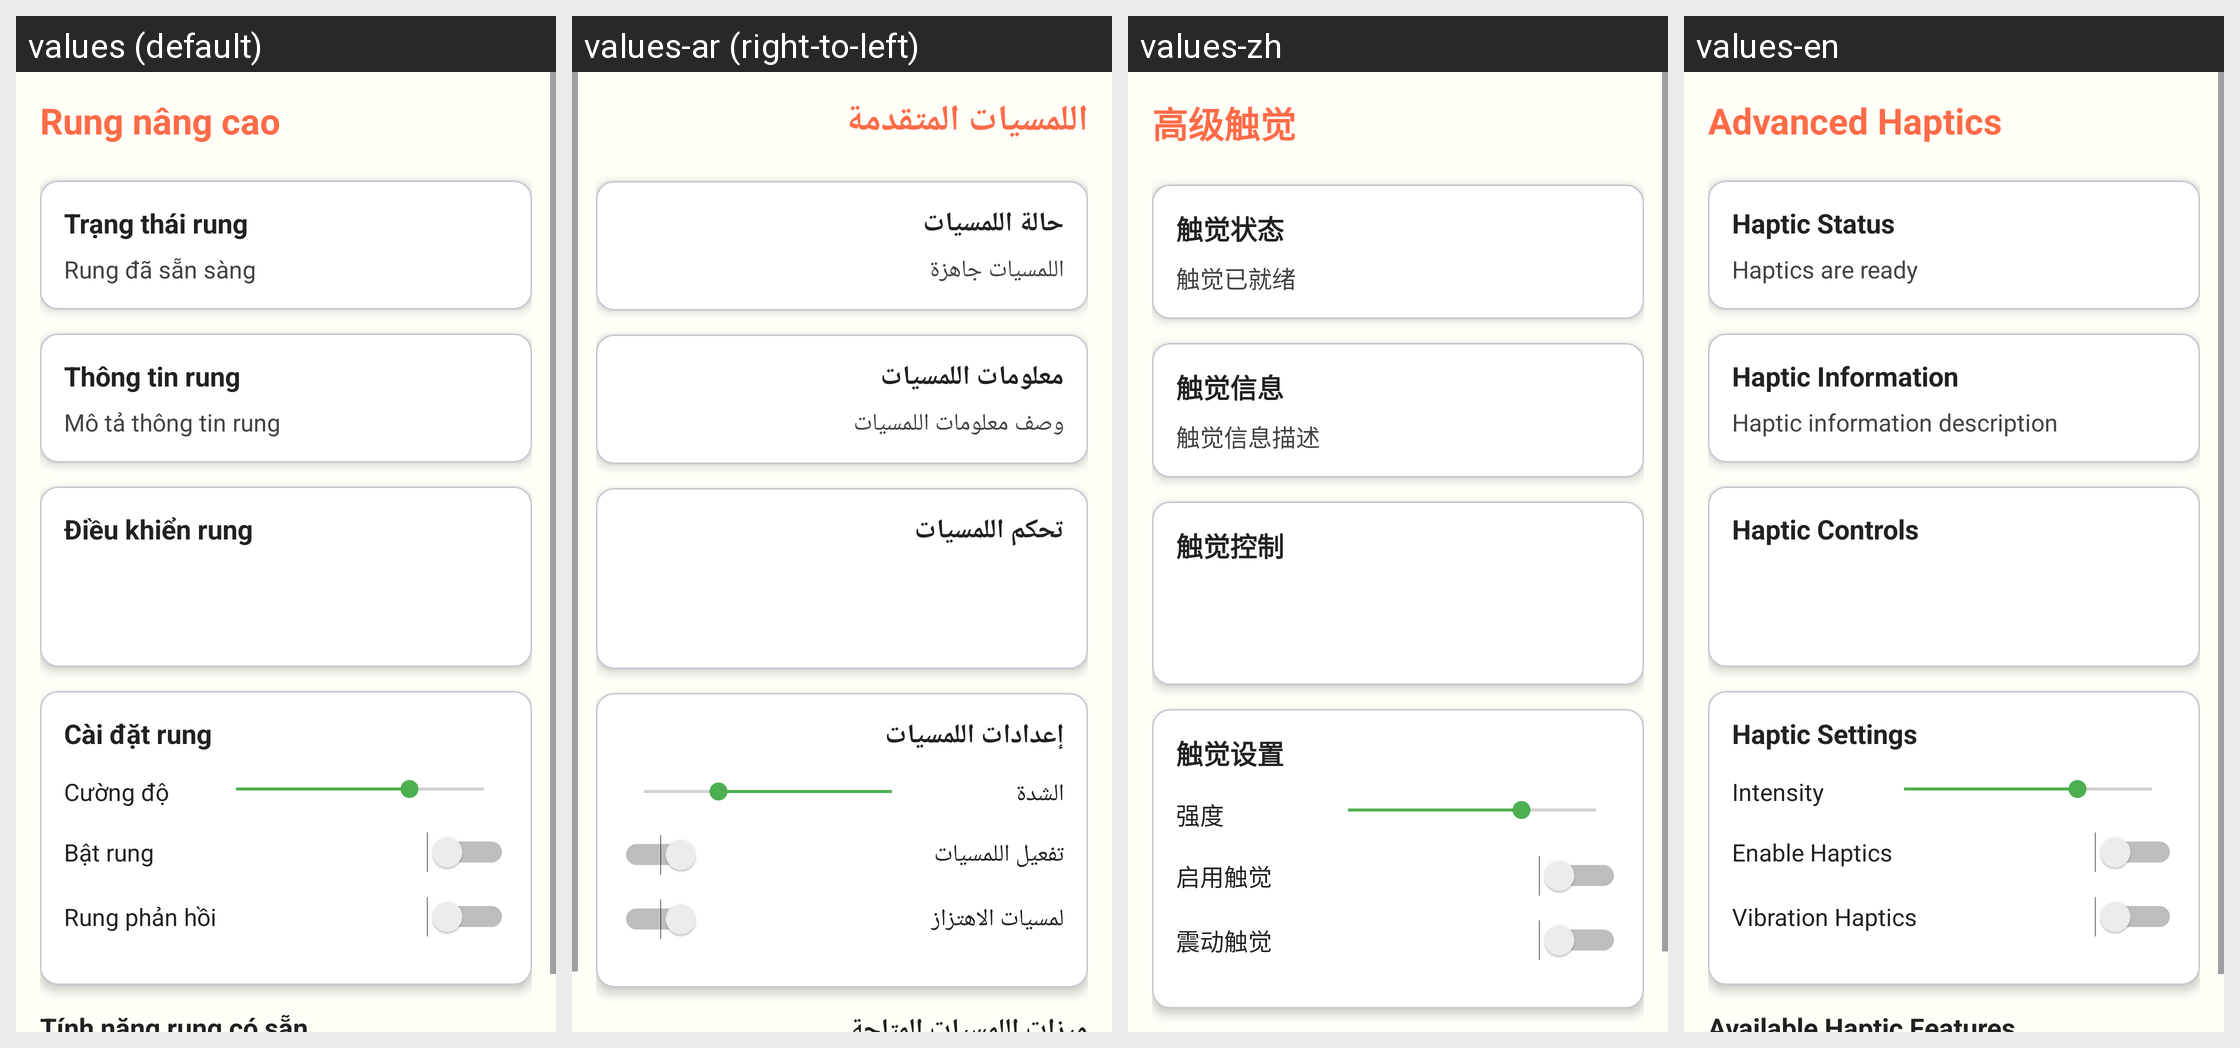

Translations of the strings shown on this Android screen, per locale in the grid:
Android screen res/layout/activity_advanced_haptics.xml rendered under 4 locales, left to right: values (default), values-ar (right-to-left), values-zh, values-en. Device: Nexus 5 (rendered at 1080×1920; each locale shown at half size, 540×960, under a caption strip naming it); theme Theme.ColoringShapes.
Other locales in the repository, not shown: values-de, values-es, values-it, values-ja, values-ko, values-pl, values-th.
Strings drawn on this screen, with the default value and each locale's value (text and hints the layout hard-codes, and strings that could not be matched under every locale, appear in the picture but are not listed):

advanced_haptics
  values: Rung nâng cao
  values-ar: اللمسيات المتقدمة
  values-zh: 高级触觉
  values-en: Advanced Haptics

haptic_status
  values: Trạng thái rung
  values-ar: حالة اللمسيات
  values-zh: 触觉状态
  values-en: Haptic Status

haptic_status_ready
  values: Rung đã sẵn sàng
  values-ar: اللمسيات جاهزة
  values-zh: 触觉已就绪
  values-en: Haptics are ready

haptic_information
  values: Thông tin rung
  values-ar: معلومات اللمسيات
  values-zh: 触觉信息
  values-en: Haptic Information

haptic_information_desc
  values: Mô tả thông tin rung
  values-ar: وصف معلومات اللمسيات
  values-zh: 触觉信息描述
  values-en: Haptic information description

haptic_controls
  values: Điều khiển rung
  values-ar: تحكم اللمسيات
  values-zh: 触觉控制
  values-en: Haptic Controls

haptic_settings
  values: Cài đặt rung
  values-ar: إعدادات اللمسيات
  values-zh: 触觉设置
  values-en: Haptic Settings

intensity
  values: Cường độ
  values-ar: الشدة
  values-zh: 强度
  values-en: Intensity

enable_haptics
  values: Bật rung
  values-ar: تفعيل اللمسيات
  values-zh: 启用触觉
  values-en: Enable Haptics

vibration_haptics
  values: Rung phản hồi
  values-ar: لمسيات الاهتزاز
  values-zh: 震动触觉
  values-en: Vibration Haptics
